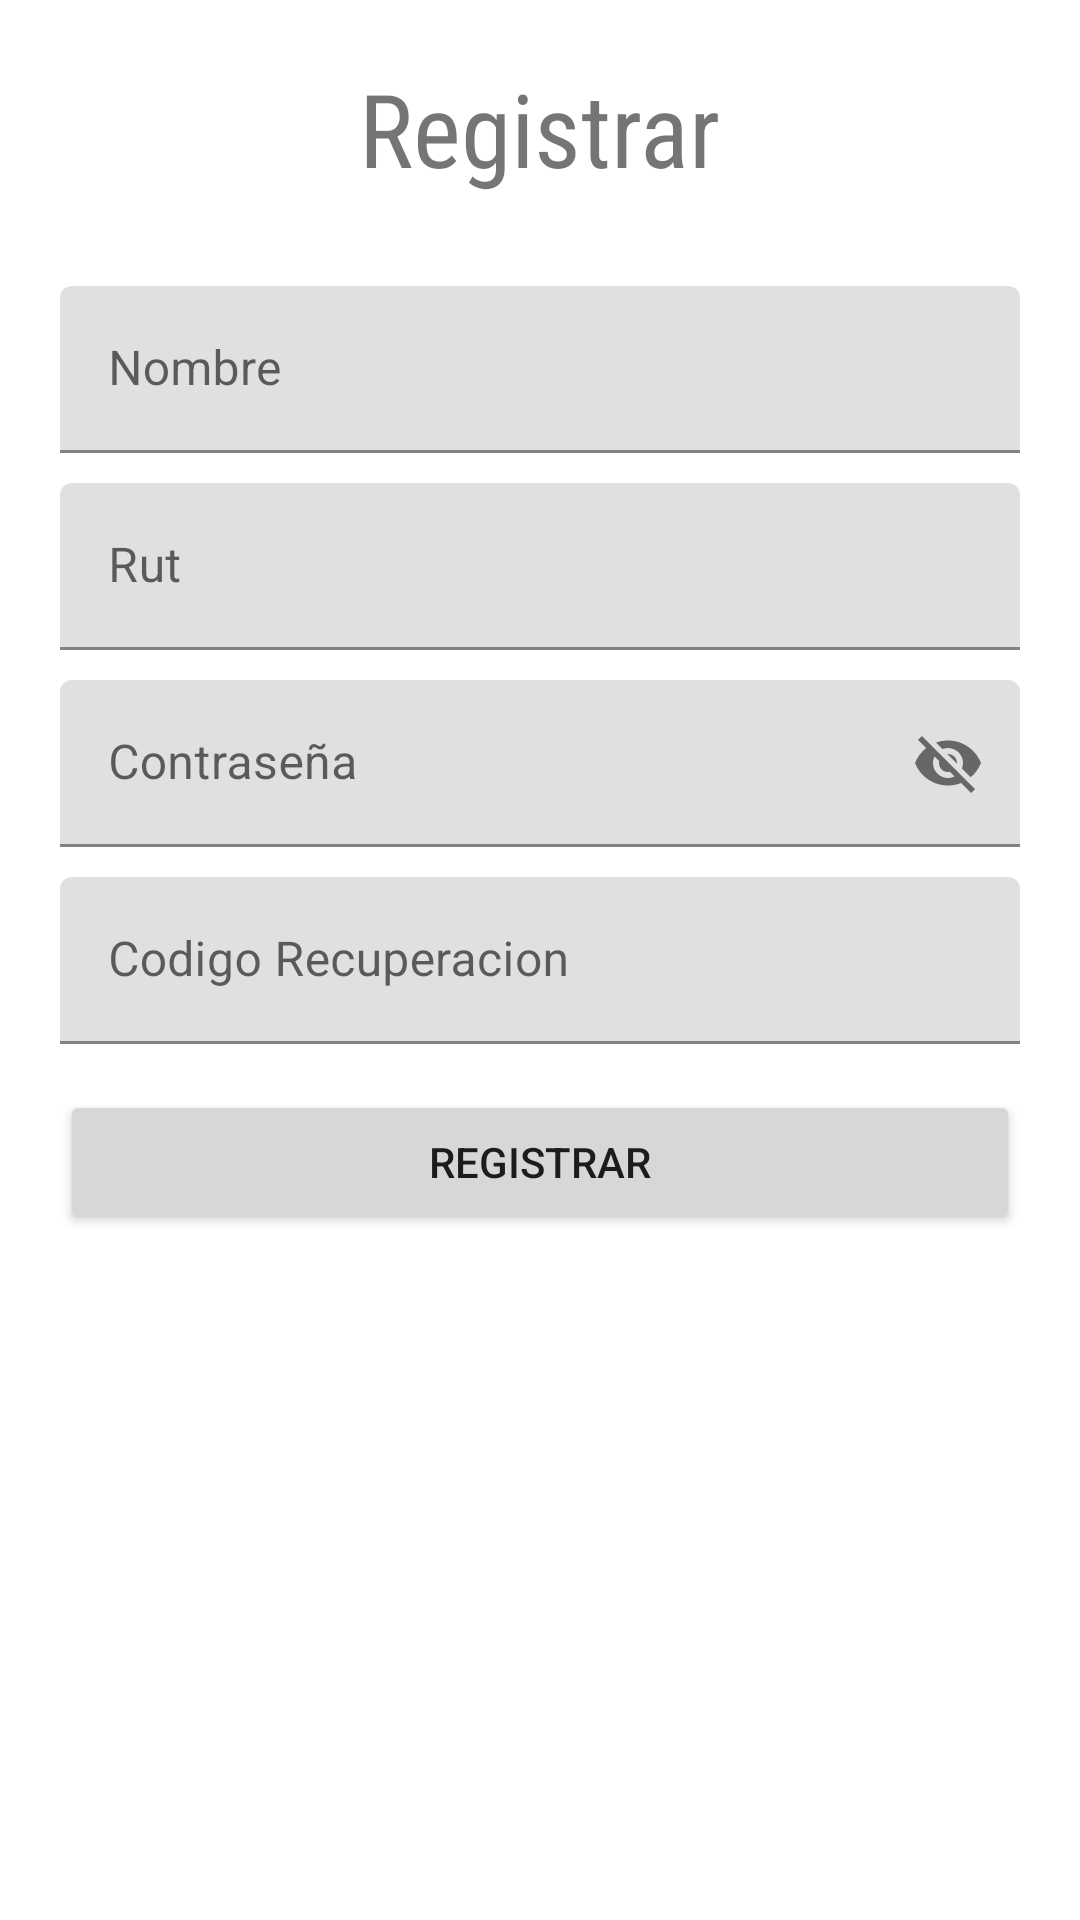

The Android layout XML behind this screen, and the referenced resources:
<!-- AndroidManifest.xml: application theme Theme.Androidpruebatres -->
<!-- res/layout/activity_registrar_actividad.xml -->
<?xml version="1.0" encoding="utf-8"?>
<androidx.constraintlayout.widget.ConstraintLayout xmlns:android="http://schemas.android.com/apk/res/android"
    xmlns:app="http://schemas.android.com/apk/res-auto"
    xmlns:tools="http://schemas.android.com/tools"
    android:layout_width="match_parent"
    android:layout_height="match_parent"
    tools:context=".registrarActividad">

    <TextView
        android:id="@+id/tvRecuperar"
        android:layout_width="wrap_content"
        android:layout_height="wrap_content"
        android:layout_marginTop="20dp"
        android:fontFamily="sans-serif-condensed"
        android:text="Registrar"
        android:textSize="34sp"
        app:layout_constraintEnd_toEndOf="parent"
        app:layout_constraintStart_toStartOf="parent"
        app:layout_constraintTop_toTopOf="parent" />

    <com.google.android.material.textfield.TextInputLayout
        android:id="@+id/tilRut"
        android:layout_width="0dp"
        android:layout_height="wrap_content"
        android:layout_marginTop="10dp"
        app:layout_constraintEnd_toEndOf="@+id/tilNombre"
        app:layout_constraintStart_toStartOf="@+id/tilNombre"
        app:layout_constraintTop_toBottomOf="@+id/tilNombre">

        <com.google.android.material.textfield.TextInputEditText
            android:layout_width="match_parent"
            android:layout_height="wrap_content"
            android:hint="Rut" />
    </com.google.android.material.textfield.TextInputLayout>

    <com.google.android.material.textfield.TextInputLayout
        android:id="@+id/tilContra"
        android:layout_width="0dp"
        android:layout_height="wrap_content"
        android:layout_marginTop="10dp"
        app:layout_constraintEnd_toEndOf="@+id/tilRut"
        app:layout_constraintStart_toStartOf="@+id/tilRut"
        app:passwordToggleEnabled="true"
        app:layout_constraintTop_toBottomOf="@+id/tilRut">

        <com.google.android.material.textfield.TextInputEditText
            android:layout_width="match_parent"
            android:layout_height="wrap_content"
            android:hint="Contraseña" />
    </com.google.android.material.textfield.TextInputLayout>

    <com.google.android.material.textfield.TextInputLayout
        android:id="@+id/tilNombre"
        android:layout_width="0dp"
        android:layout_height="wrap_content"
        android:layout_marginStart="20dp"
        android:layout_marginTop="30dp"
        android:layout_marginEnd="20dp"
        app:layout_constraintEnd_toEndOf="parent"
        app:layout_constraintStart_toStartOf="parent"
        app:layout_constraintTop_toBottomOf="@+id/tvRecuperar">

        <com.google.android.material.textfield.TextInputEditText
            android:layout_width="match_parent"
            android:layout_height="wrap_content"
            android:hint="Nombre" />
    </com.google.android.material.textfield.TextInputLayout>

    <LinearLayout
        android:id="@+id/linearLayout"
        android:layout_width="0dp"
        android:layout_height="50dp"
        android:layout_marginTop="15dp"
        android:orientation="horizontal"
        app:layout_constraintEnd_toEndOf="@+id/tilContra"
        app:layout_constraintHorizontal_bias="0.0"
        app:layout_constraintStart_toStartOf="@+id/tilContra"
        app:layout_constraintTop_toBottomOf="@+id/tilToken">

        <Button
            android:id="@+id/btnNuevouser"
            android:layout_width="wrap_content"
            android:layout_height="wrap_content"
            android:layout_weight="1"
            android:text="Registrar" />
    </LinearLayout>

    <com.google.android.material.textfield.TextInputLayout
        android:id="@+id/tilToken"
        android:layout_width="0dp"
        android:layout_height="56dp"
        android:layout_marginTop="10dp"
        app:layout_constraintEnd_toEndOf="@+id/tilContra"
        app:layout_constraintStart_toStartOf="@+id/tilContra"
        app:layout_constraintTop_toBottomOf="@+id/tilContra">

        <com.google.android.material.textfield.TextInputEditText
            android:layout_width="match_parent"
            android:layout_height="wrap_content"
            android:hint="Codigo Recuperacion" />
    </com.google.android.material.textfield.TextInputLayout>


</androidx.constraintlayout.widget.ConstraintLayout>
<!-- resources referenced by this layout -->
<resources>
  <style name="Theme.Androidpruebatres" parent="Theme.MaterialComponents.DayNight.DarkActionBar">
          
          <item name="colorPrimary">@color/purple_500</item>
          <item name="colorPrimaryVariant">@color/purple_700</item>
          <item name="colorOnPrimary">@color/white</item>
          
          <item name="colorSecondary">@color/teal_200</item>
          <item name="colorSecondaryVariant">@color/teal_700</item>
          <item name="colorOnSecondary">@color/black</item>
          
          <item name="android:statusBarColor" tools:targetApi="l">?attr/colorPrimaryVariant</item>
          
      </style>
  <!-- not gathered from this repository: default colours our renderer supplied (Android Studio template values) -->
  <color name="purple_500">#FF6200EE</color>
  <color name="purple_700">#FF3700B3</color>
  <color name="teal_200">#FF03DAC5</color>
  <color name="teal_700">#FF018786</color>
  <color name="black">#FF000000</color>
  <color name="white">#FFFFFFFF</color>
</resources>
